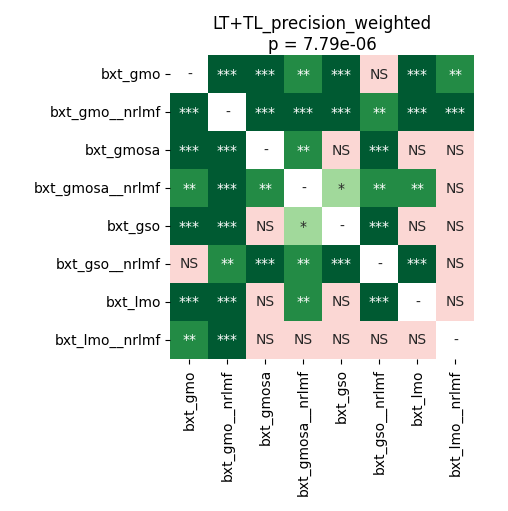

The file beside this chart, header and first rows:
	bxt_gmo	bxt_gmo__nrlmf	bxt_gmosa	bxt_gmosa__nrlmf	bxt_gso	bxt_gso__nrlmf	bxt_lmo	bxt_lmo__nrlmf
bxt_gmo	1.0	0.0003884	0.0003884	0.004423	0.0001424	0.3612	0.0001424	0.003133
bxt_gmo__nrlmf	0.0003884	1.0	0.0003884	0.0004985	0.0001424	0.001249	0.0002136	0.0001424
bxt_gmosa	0.0003884	0.0003884	1.0	0.005222	0.109	0.0001424	0.8999	0.07341
bxt_gmosa__nrlmf	0.004423	0.0004985	0.005222	1.0	0.01619	0.002014	0.004423	0.76
bxt_gso	0.0001424	0.0001424	0.109	0.01619	1.0	0.0001424	0.7711	0.07962
bxt_gso__nrlmf	0.3612	0.001249	0.0001424	0.002014	0.0001424	1.0	0.0002136	0.07341
bxt_lmo	0.0001424	0.0002136	0.8999	0.004423	0.7711	0.0002136	1.0	0.06204
bxt_lmo__nrlmf	0.003133	0.0001424	0.07341	0.76	0.07962	0.07341	0.06204	1.0
